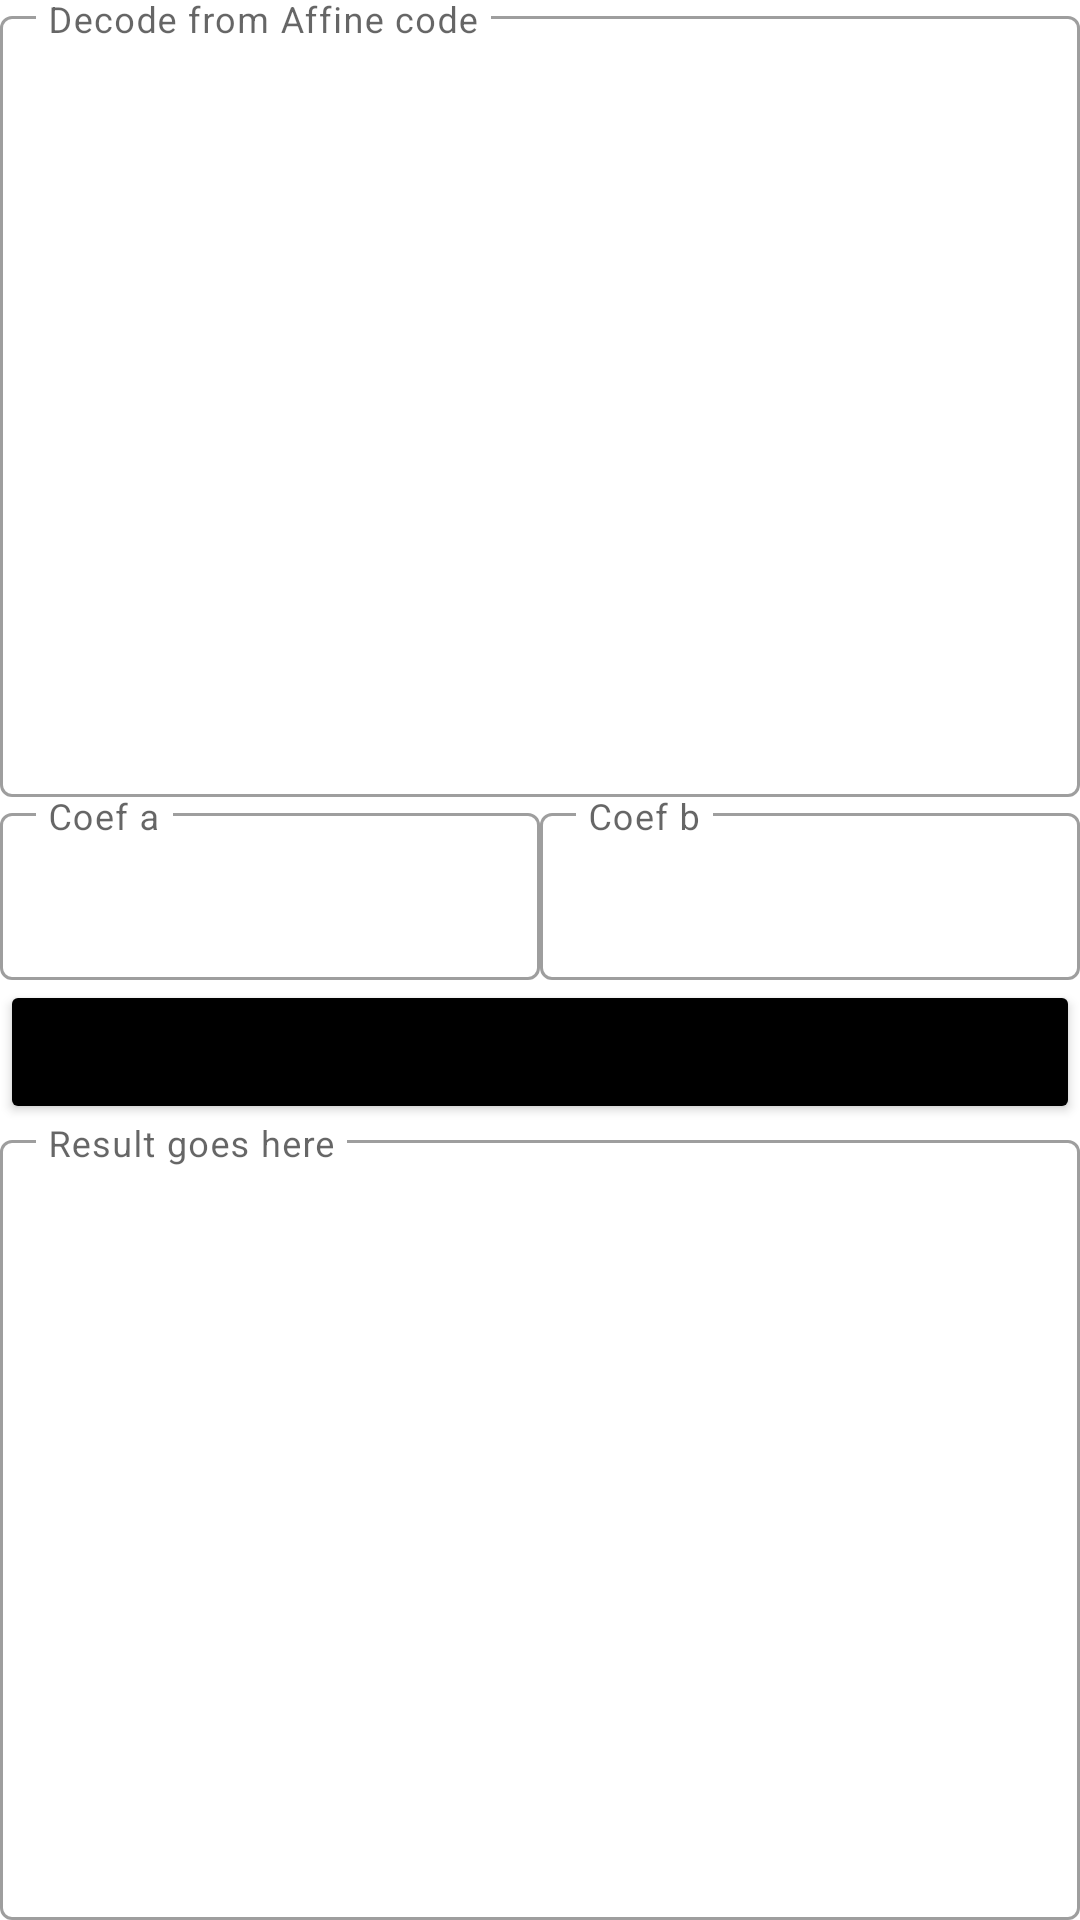

Write the Android layout XML for this screen, with the resource values it uses.
<!-- AndroidManifest.xml: application theme Theme.EncDecApp -->
<!-- res/layout/fragment_affine_code_dec.xml -->
<?xml version="1.0" encoding="utf-8"?>
<LinearLayout xmlns:android="http://schemas.android.com/apk/res/android"
    xmlns:app="http://schemas.android.com/apk/res-auto"
    xmlns:tools="http://schemas.android.com/tools"
    android:layout_width="match_parent"
    android:layout_height="match_parent"
    android:layout_margin="12dp"
    android:orientation="vertical"
    tools:context=".fragments.affine_code_fragment.AffineCodeDecFragment">

    <com.google.android.material.textfield.TextInputLayout
        style="@style/Widget.MaterialComponents.TextInputLayout.OutlinedBox"
        android:layout_width="match_parent"
        android:layout_height="match_parent"
        android:layout_weight="0.5"
        app:expandedHintEnabled="false">

        <com.google.android.material.textfield.TextInputEditText
            android:id="@+id/ciphertextForDecEdt"
            android:layout_width="match_parent"
            android:layout_height="match_parent"
            android:gravity="start"
            android:hint="Decode from Affine code"
            android:imeOptions="actionSend"
            android:inputType="text"
            android:maxLines="1" />
    </com.google.android.material.textfield.TextInputLayout>

    <LinearLayout
        android:layout_width="match_parent"
        android:layout_height="wrap_content"
        android:orientation="horizontal">

        <com.google.android.material.textfield.TextInputLayout
            style="@style/Widget.MaterialComponents.TextInputLayout.OutlinedBox"
            android:layout_width="match_parent"
            android:layout_height="wrap_content"

            android:layout_weight="0.5"
            app:expandedHintEnabled="false">

            <com.google.android.material.textfield.TextInputEditText
                android:id="@+id/coefficientA"
                android:layout_width="match_parent"
                android:layout_height="wrap_content"
                android:gravity="start"
                android:hint="Coef a"
                android:imeOptions="actionSend"
                android:inputType="text"
                android:maxLines="1"
                android:weightSum="1" />
        </com.google.android.material.textfield.TextInputLayout>

        <com.google.android.material.textfield.TextInputLayout
            style="@style/Widget.MaterialComponents.TextInputLayout.OutlinedBox"
            android:layout_width="match_parent"
            android:layout_height="wrap_content"
            android:layout_weight="0.5"
            app:expandedHintEnabled="false">

            <com.google.android.material.textfield.TextInputEditText
                android:id="@+id/coefficientB"
                android:layout_width="match_parent"
                android:layout_height="wrap_content"
                android:gravity="start"
                android:hint="Coef b"
                android:imeOptions="actionSend"
                android:inputType="text"
                android:maxLines="1" />
        </com.google.android.material.textfield.TextInputLayout>

    </LinearLayout>
    <Button
        android:id="@+id/decrypt_btn"
        android:layout_width="match_parent"
        android:layout_height="wrap_content"
        android:backgroundTint="@color/black"
        android:drawableLeft="@drawable/ic_baseline_lock_24"
        android:text="@string/decrypt" />
    <com.google.android.material.textfield.TextInputLayout
        style="@style/Widget.MaterialComponents.TextInputLayout.OutlinedBox"
        android:layout_width="match_parent"
        android:layout_height="match_parent"
        android:layout_weight="0.5"
        app:expandedHintEnabled="false">

        <com.google.android.material.textfield.TextInputEditText
            android:id="@+id/resultOfDecrypted"
            android:layout_width="match_parent"
            android:layout_height="match_parent"
            android:gravity="start"
            android:hint="@string/result_goes_here"
            android:imeOptions="actionSend"
            android:inputType="text"
            android:maxLines="1" />

    </com.google.android.material.textfield.TextInputLayout>

</LinearLayout>
<!-- resources referenced by this layout -->
<resources>
  <string name="decrypt">Decrypt</string>
  <string name="result_goes_here">Result goes here</string>
  <style name="Theme.EncDecApp" parent="Theme.MaterialComponents.DayNight.NoActionBar">
          
          <item name="colorPrimary">@color/black</item>
          <item name="colorPrimaryVariant">@color/purple_700</item>
          <item name="colorOnPrimary">@color/white</item>
          
          <item name="colorSecondary">@color/teal_200</item>
          <item name="colorSecondaryVariant">@color/teal_700</item>
          <item name="colorOnSecondary">@color/black</item>
          
          <item name="android:statusBarColor">@color/black</item>
          
      </style>
  <!-- not gathered from this repository: default colours our renderer supplied (Android Studio template values) -->
  <color name="purple_700">#FF3700B3</color>
  <color name="teal_200">#FF03DAC5</color>
  <color name="teal_700">#FF018786</color>
  <color name="black">#FF000000</color>
  <color name="white">#FFFFFFFF</color>
</resources>
